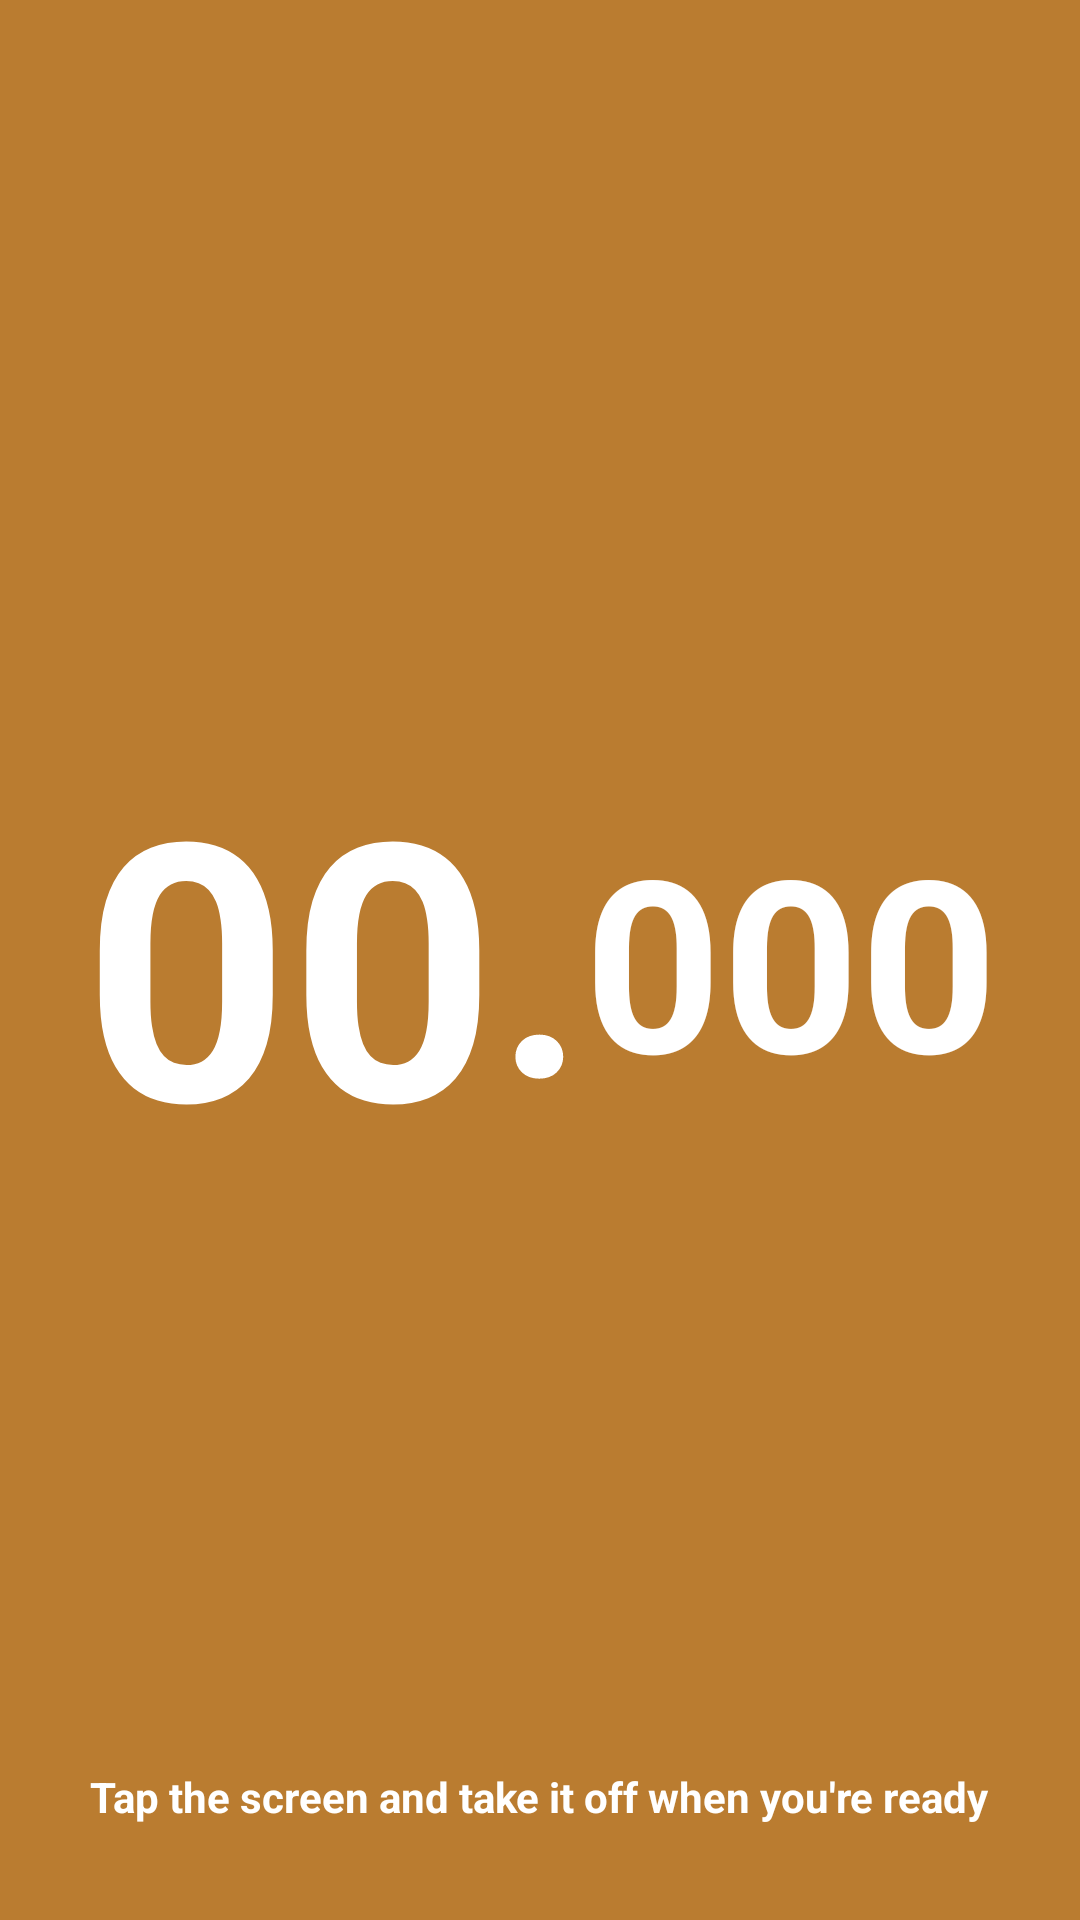

This screen was rendered from an Android layout file. Write that file and the resources it references.
<!-- AndroidManifest.xml: application theme Theme.Cube_StopWatch -->
<!-- res/layout/activity_main.xml -->
<?xml version="1.0" encoding="utf-8"?>
<LinearLayout xmlns:android="http://schemas.android.com/apk/res/android"
    xmlns:app="http://schemas.android.com/apk/res-auto"
    xmlns:tools="http://schemas.android.com/tools"
    android:layout_width="match_parent"
    android:layout_height="match_parent"
    android:orientation="vertical"
    android:background="#BA7C30"
    tools:context=".MainActivity"
    android:padding="10dp"
    android:id="@+id/mainbackground">

    <LinearLayout
        android:layout_width="match_parent"
        android:layout_height="0dp"
        android:layout_gravity="center"
        android:layout_weight="1"
        android:gravity="right"
        android:orientation="horizontal">

        <Button
            android:id="@+id/btn_reset"
            android:layout_width="30dp"
            android:layout_height="30dp"
            android:layout_gravity="left"
            android:background="@drawable/ic_baseline_autorenew_24" />

        <View
            android:layout_width="0dp"
            android:layout_height="0dp"
            android:layout_weight="1" />

        <Button
            android:id="@+id/btn_rec"
            android:layout_width="30dp"
            android:layout_height="30dp"
            android:layout_gravity="right"
            android:visibility="invisible"
            android:background="@drawable/ic_baseline_history_24" />

    </LinearLayout>

    <LinearLayout
        android:layout_width="match_parent"
        android:layout_height="0dp"
        android:layout_gravity="center"
        android:layout_weight="8"
        android:gravity="center"
        android:orientation="vertical">

        <LinearLayout
            android:layout_width="match_parent"
            android:layout_height="0dp"
            android:layout_weight="2" />


        <LinearLayout
            android:layout_width="match_parent"
            android:layout_height="0dp"
            android:layout_gravity="center"
            android:layout_weight="6"
            android:gravity="center">

            <TextView
                android:id="@+id/sec"
                android:layout_width="wrap_content"
                android:layout_height="match_parent"
                android:gravity="center"
                android:text="00"
                android:textAlignment="center"
                android:textColor="@color/white"
                android:textSize="120dp"
                android:textStyle="bold" />

            <TextView
                android:layout_width="wrap_content"
                android:layout_height="match_parent"
                android:gravity="center"
                android:text="."
                android:textAlignment="center"
                android:textColor="@color/white"
                android:textSize="100dp"
                android:textStyle="bold" />

            <TextView
                android:id="@+id/ms"
                android:layout_width="wrap_content"
                android:layout_height="match_parent"
                android:gravity="center"
                android:text="000"
                android:textAlignment="center"
                android:textColor="@color/white"
                android:textSize="80dp"
                android:textStyle="bold" />


        </LinearLayout>


        <LinearLayout
            android:layout_width="match_parent"
            android:layout_height="0dp"
            android:layout_weight="2" />


    </LinearLayout>


    <LinearLayout
        android:layout_width="match_parent"
        android:layout_height="0dp"
        android:layout_gravity="center"
        android:layout_weight="1"
        android:gravity="center">

        <TextView
            android:layout_width="wrap_content"
            android:layout_height="wrap_content"
            android:text="Tap the screen and take it off when you're ready"
            android:textAlignment="center"
            android:textColor="@color/white"
            android:textStyle="bold" />


    </LinearLayout>


</LinearLayout>
<!-- resources referenced by this layout -->
<resources>
  <style name="Theme.Cube_StopWatch" parent="Theme.AppCompat.Light">
          
          <item name="colorPrimary">@color/purple_500</item>
          <item name="colorPrimaryVariant">@color/purple_700</item>
          <item name="colorOnPrimary">@color/white</item>
          
          <item name="colorSecondary">@color/teal_200</item>
          <item name="colorSecondaryVariant">@color/teal_700</item>
          <item name="colorOnSecondary">@color/black</item>
  
          <item name="windowActionBar">false</item>
          <item name="windowNoTitle">true</item>
          
          <item name="android:windowFullscreen">true</item>
          
      </style>
  <!-- not gathered from this repository: default colours our renderer supplied (Android Studio template values) -->
  <color name="purple_500">#FF6200EE</color>
  <color name="purple_700">#FF3700B3</color>
  <color name="teal_200">#FF03DAC5</color>
  <color name="teal_700">#FF018786</color>
  <color name="black">#FF000000</color>
  <color name="white">#FFFFFFFF</color>
</resources>
